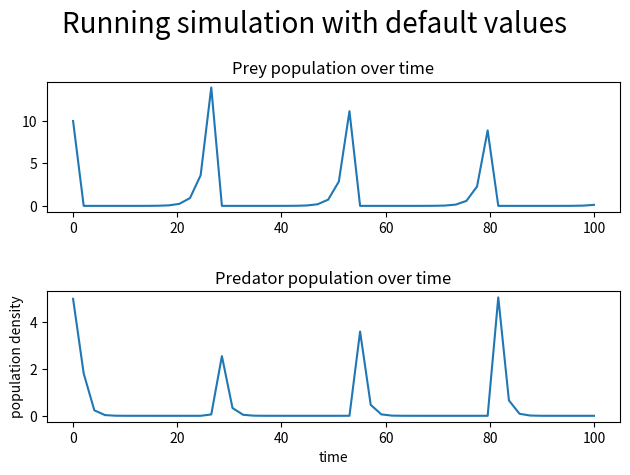

Write Python code to recreate this figure.
import random

import matplotlib.pyplot as plt
from scipy.integrate import odeint
import numpy as np


def diff_model(ics, t, _alpha, _beta, _gamma, _delta):
    '''
    Calculates the gradient for the Lotka-Volterra model
        Inputs:
                t: current time- not used here, but odeint expects to pass this argument so we must include it
                alpha: birth rate of the prey
                beta: effect of predator on preys growth rate
                gamma: effect of prey on predators growth rate
                delta: death rate of predator
                x: population density of prey.
                y: population density of predator.
        Outputs:
                the gradient of the model
     '''
    _x = ics[0]
    _y = ics[1]
    dxdt = _alpha * _x - _beta * _x * _y
    dydt = _delta * _x *  _y - _gamma * _y
    grad = [dxdt,dydt]
    return grad


def solve_model(t_lim, _alpha, _beta, _gamma, _delta, _ics):
    '''
    Solves a model using odeint. Does so for values of t between 0 and the one specified in the parameter
    '''
    t = np.linspace(0, t_lim)
    model = odeint(diff_model, _ics, t, (_alpha, _beta, _gamma, _delta,))
    return model, t


def plot_model(t, data):
    fig = plt.figure()
    ax1 = fig.add_subplot(211)
    ax1.plot(t, data[:, 0], label='X(t)')
    ax1.set_title("Prey population over time")
    ax2 = fig.add_subplot(212)
    ax2.plot(t, data[:, 1], label='Y(t)')
    ax2.set_title("\nPredator population over time")
    plt.xlabel("time")
    plt.ylabel("population density")
    return fig


def run_sim(_alpha, _beta, _gamma, _delta, _ics):

    # solve for 100 time steps
    t_max = 100
    # Solve the model
    model, t = solve_model(t_max, _alpha, _beta, gamma, _delta, _ics)
    # Plot the results
    fig = plot_model(t, model)
    fig.suptitle("Running simulation with default values", fontsize=20)
    fig.tight_layout()
    plt.show()

alpha = 2/3
beta = 4/3
gamma = 1
delta = 1


# Create a tuple to represent the initial conditions
i_x = 10
i_y = 5
ics = (i_x, i_y)


run_sim(alpha,beta,gamma,delta,ics)